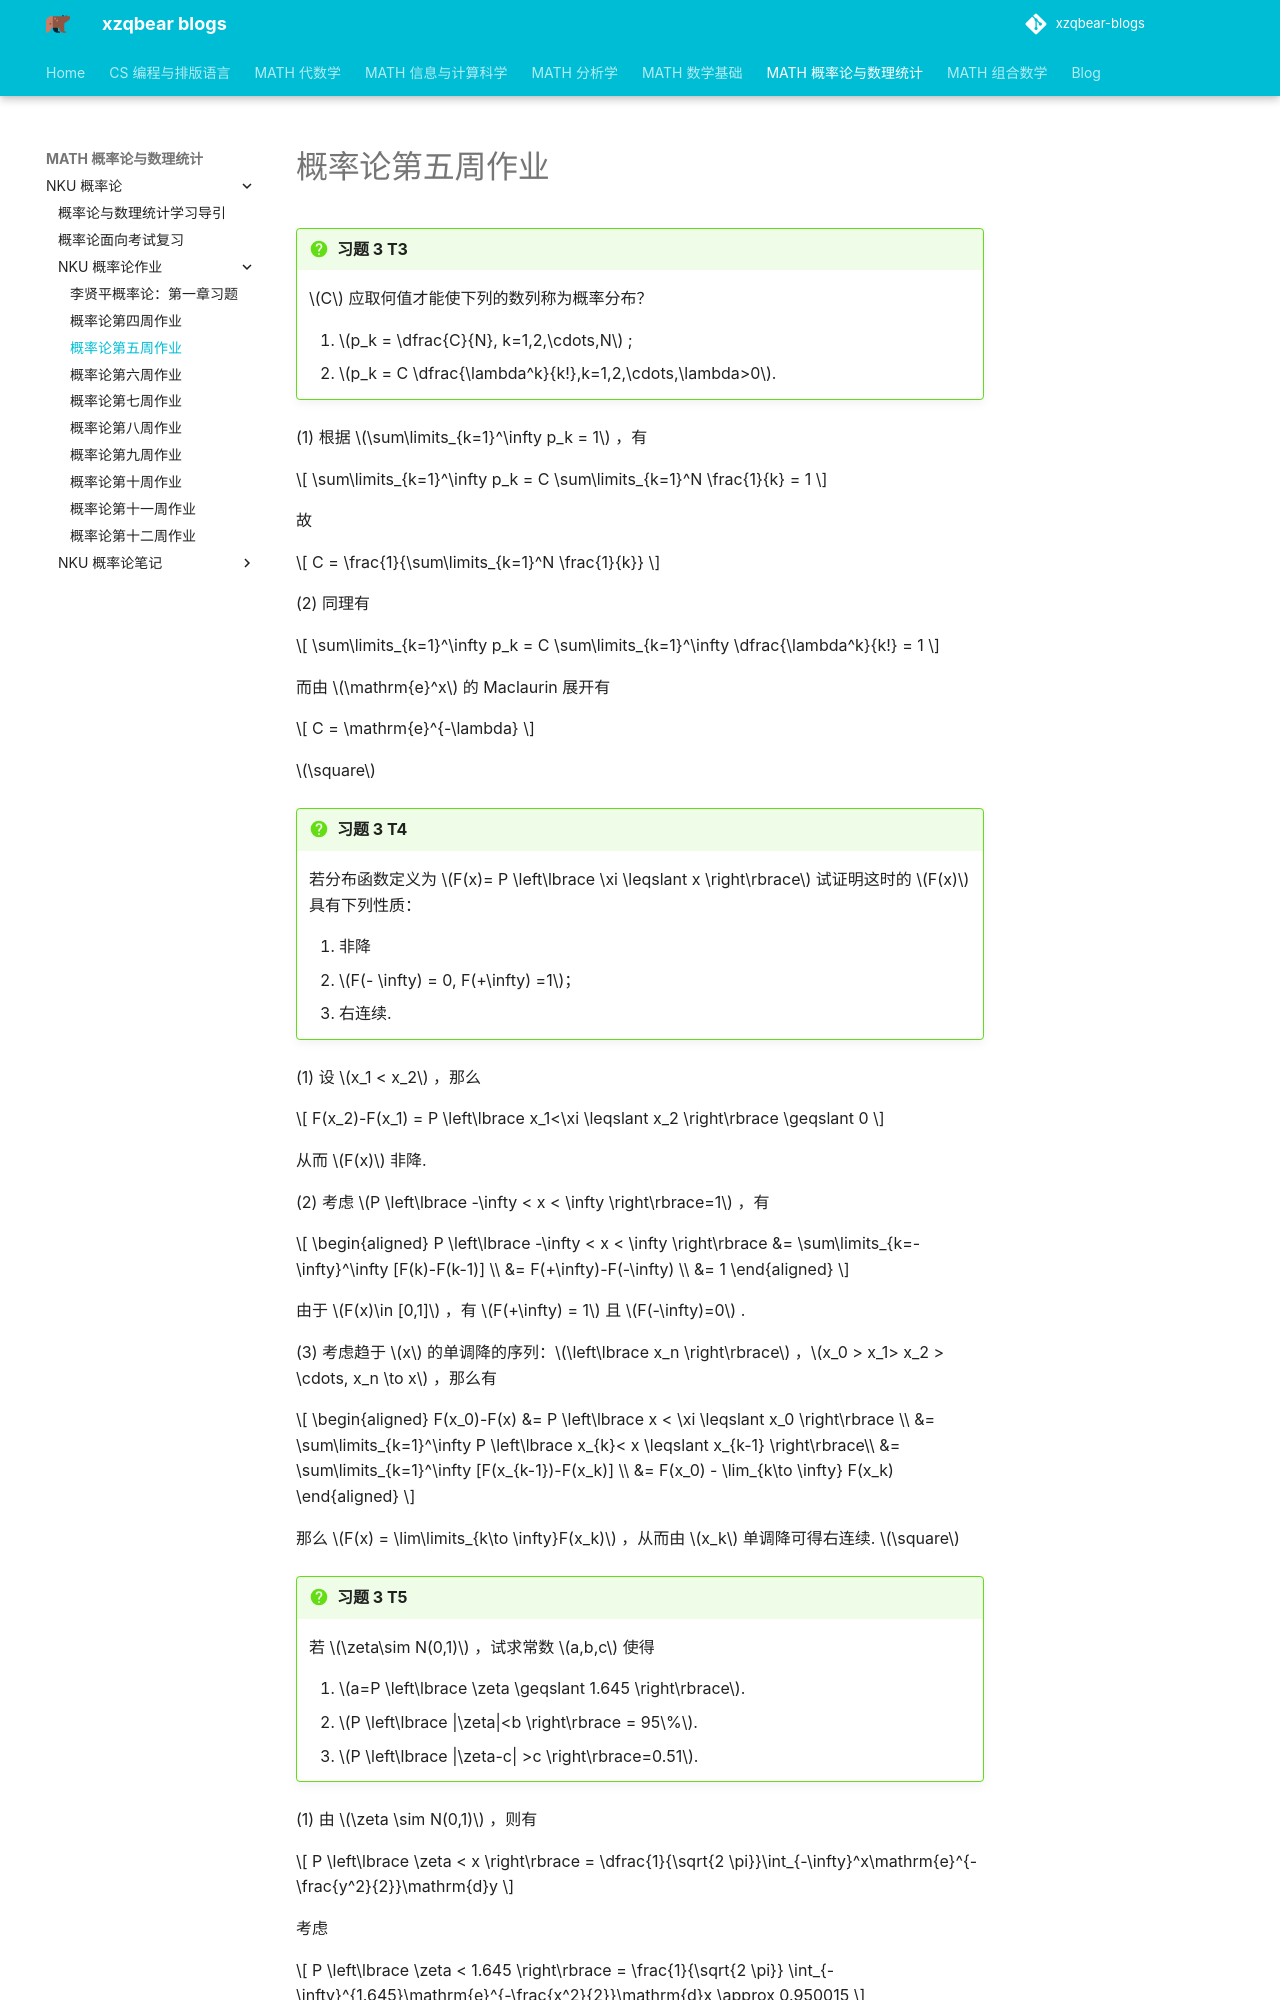

repository: xiong-ZH-zq/xzqbear-blogs · page: MATH-概率论与数理统计/NKU 概率论/NKU 概率论作业/1.5 概率论第五周作业/index.html · generator: mkdocs

---
comments: true
---
# 概率论第五周作业

>[!faq] 习题 3 T3
>$C$ 应取何值才能使下列的数列称为概率分布？
>1. $p_k = \dfrac{C}{N}, k=1,2,\cdots,N$ ;
>2. $p_k = C \dfrac{\lambda^k}{k!},k=1,2,\cdots,\lambda>0$.

(1) 根据 $\sum\limits_{k=1}^\infty p_k = 1$ ，有

$$
\sum\limits_{k=1}^\infty p_k = C \sum\limits_{k=1}^N \frac{1}{k} = 1
$$

故

$$
C = \frac{1}{\sum\limits_{k=1}^N \frac{1}{k}}
$$

(2) 同理有

$$
\sum\limits_{k=1}^\infty p_k = C \sum\limits_{k=1}^\infty \dfrac{\lambda^k}{k!} = 1
$$

而由 $\mathrm{e}^x$ 的 Maclaurin 展开有

$$
C = \mathrm{e}^{-\lambda}
$$

$\square$

>[!faq] 习题 3 T4
>若分布函数定义为 $F(x)= P \left\lbrace \xi \leqslant x \right\rbrace$ 试证明这时的 $F(x)$ 具有下列性质：
>1. 非降
>2. $F(- \infty) = 0, F(+\infty) =1$；
>3. 右连续.

(1) 设 $x_1 < x_2$ ，那么

$$
F(x_2)-F(x_1) = P \left\lbrace x_1<\xi \leqslant x_2 \right\rbrace \geqslant 0
$$

从而 $F(x)$ 非降.

(2) 考虑 $P \left\lbrace -\infty < x < \infty \right\rbrace=1$ ，有

$$
\begin{aligned}
P \left\lbrace -\infty < x < \infty \right\rbrace &= \sum\limits_{k=-\infty}^\infty [F(k)-F(k-1)] \\
&= F(+\infty)-F(-\infty) \\
&= 1
\end{aligned}
$$

由于 $F(x)\in [0,1]$ ，有 $F(+\infty) = 1$ 且 $F(-\infty)=0$ . 

(3) 考虑趋于 $x$ 的单调降的序列：$\left\lbrace x_n \right\rbrace$ ，$x_0 > x_1> x_2 > \cdots, x_n \to x$ ，那么有

$$
\begin{aligned}
F(x_0)-F(x) &= P \left\lbrace x < \xi \leqslant x_0 \right\rbrace \\
&= \sum\limits_{k=1}^\infty P \left\lbrace x_{k}< x \leqslant x_{k-1} \right\rbrace\\
&= \sum\limits_{k=1}^\infty [F(x_{k-1})-F(x_k)] \\
&= F(x_0) - \lim_{k\to \infty} F(x_k)
\end{aligned}
$$

那么 $F(x) = \lim\limits_{k\to \infty}F(x_k)$ ，从而由 $x_k$ 单调降可得右连续. $\square$


>[!faq] 习题 3 T5
>若 $\zeta\sim N(0,1)$ ，试求常数 $a,b,c$ 使得
>1. $a=P \left\lbrace \zeta \geqslant 1.645 \right\rbrace$.
>2. $P \left\lbrace |\zeta|<b \right\rbrace = 95\%$.
>3. $P \left\lbrace |\zeta-c| >c \right\rbrace=0.51$.

(1) 由 $\zeta \sim N(0,1)$ ，则有

$$
P \left\lbrace \zeta < x \right\rbrace = \dfrac{1}{\sqrt{2 \pi}}\int_{-\infty}^x\mathrm{e}^{- \frac{y^2}{2}}\mathrm{d}y
$$

考虑
